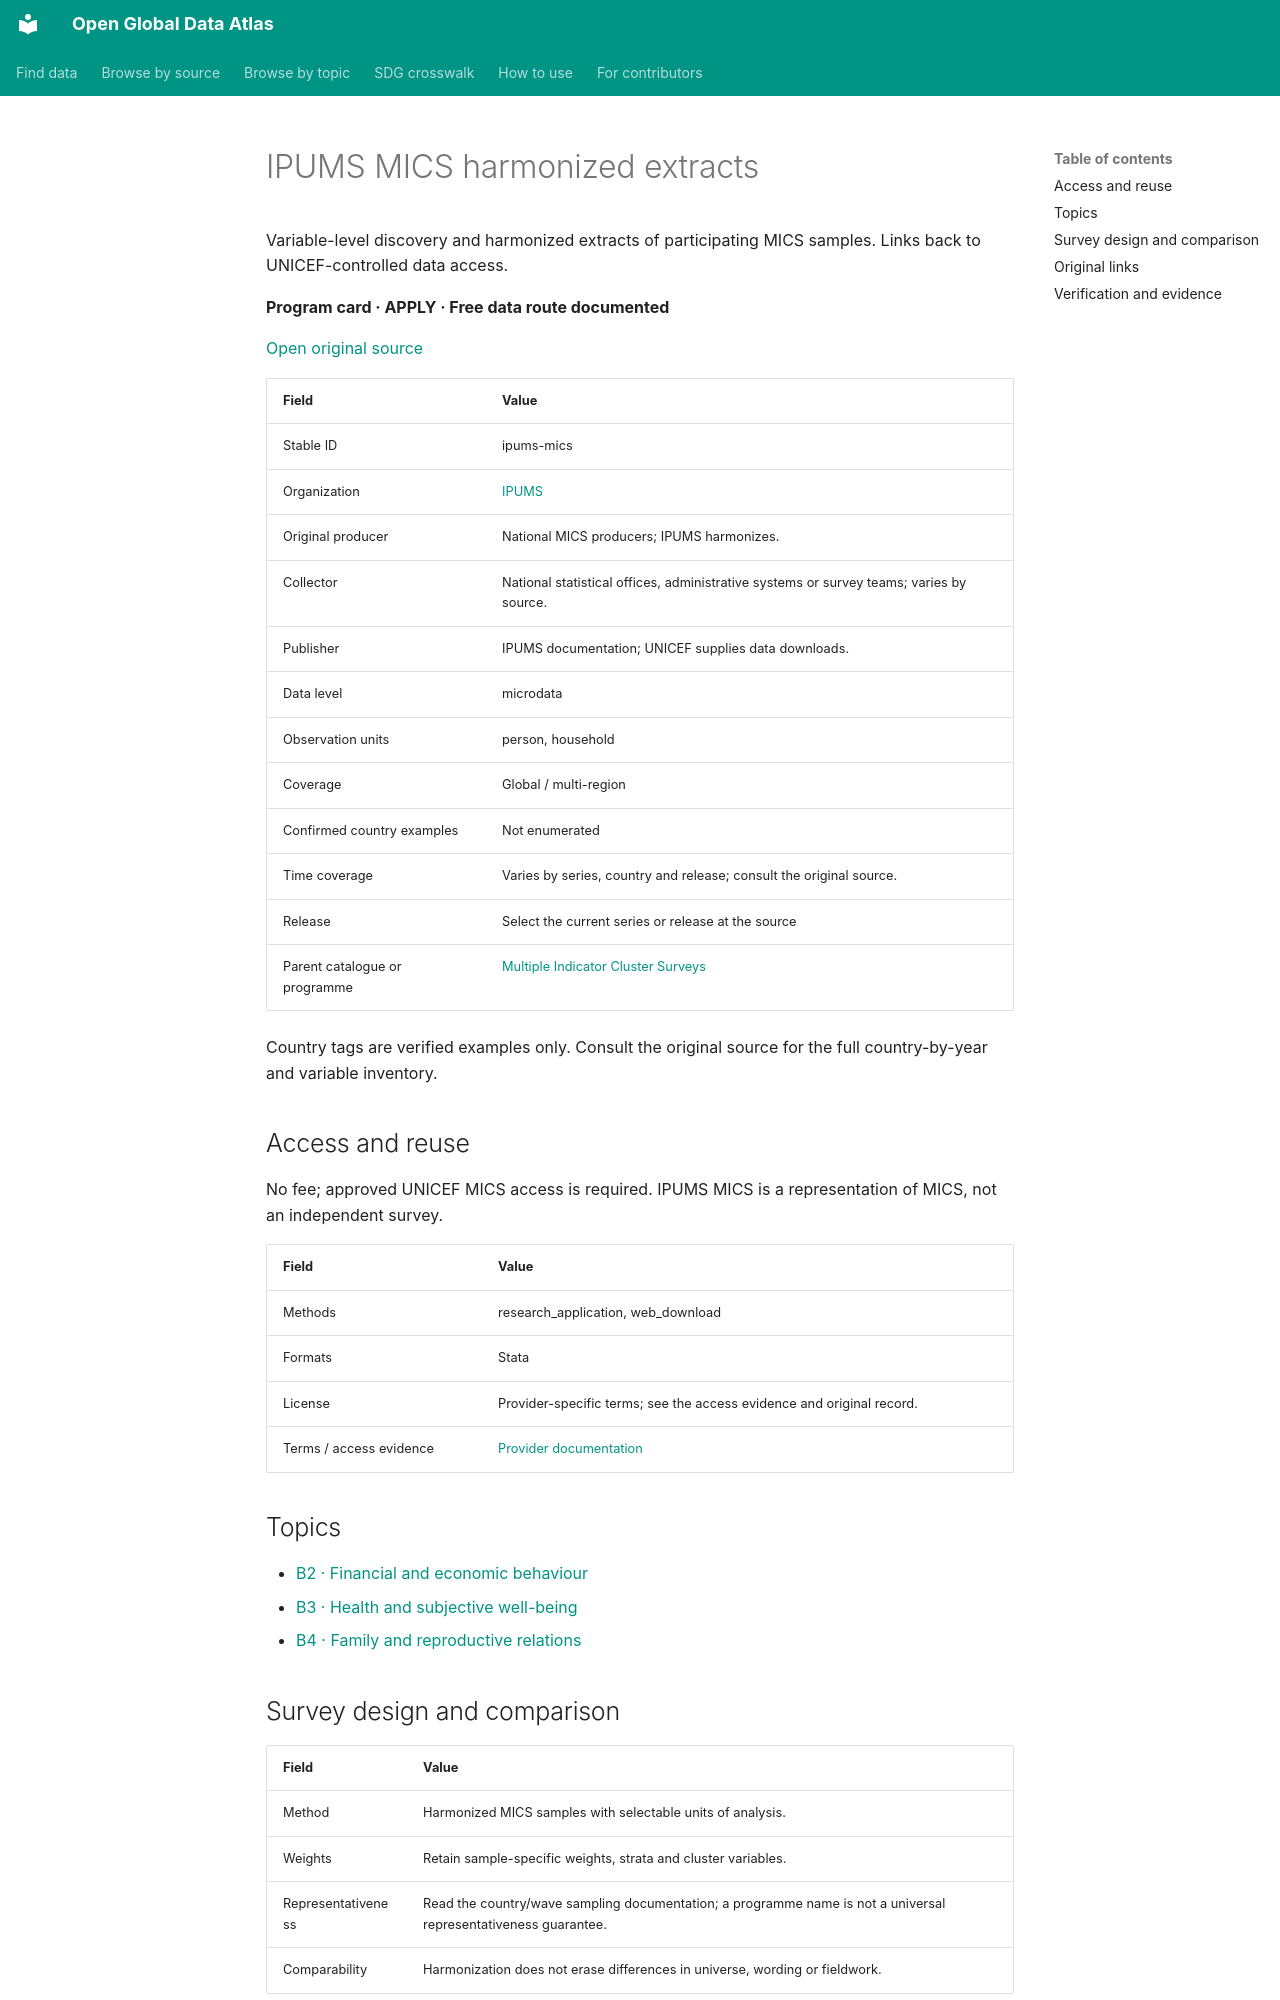

repository: boris-belyavskiy/open-global-data-atlas · page: records/ipums-mics/index.html · generator: mkdocs

# IPUMS MICS harmonized extracts

Variable-level discovery and harmonized extracts of participating MICS samples. Links back to UNICEF-controlled data access.

**Program card · APPLY · Free data route documented**

[Open original source](https://mics.ipums.org/mics/)

| Field | Value |
| --- | --- |
| Stable ID | ipums-mics |
| Organization | [IPUMS](ipums.md) |
| Original producer | National MICS producers; IPUMS harmonizes. |
| Collector | National statistical offices, administrative systems or survey teams; varies by source. |
| Publisher | IPUMS documentation; UNICEF supplies data downloads. |
| Data level | microdata |
| Observation units | person, household |
| Coverage | Global / multi-region |
| Confirmed country examples | Not enumerated |
| Time coverage | Varies by series, country and release; consult the original source. |
| Release | Select the current series or release at the source |
| Parent catalogue or programme | [Multiple Indicator Cluster Surveys](mics.md) |

Country tags are verified examples only. Consult the original source for the full country-by-year and variable inventory.

## Access and reuse

No fee; approved UNICEF MICS access is required. IPUMS MICS is a representation of MICS, not an independent survey.

| Field | Value |
| --- | --- |
| Methods | research_application, web_download |
| Formats | Stata |
| License | Provider-specific terms; see the access evidence and original record. |
| Terms / access evidence | [Provider documentation](https://mics.ipums.org/mics/user_guide.shtml) |

## Topics

- [B2 · Financial and economic behaviour](../topics/B2.md)
- [B3 · Health and subjective well-being](../topics/B3.md)
- [B4 · Family and reproductive relations](../topics/B4.md)

## Survey design and comparison

| Field | Value |
| --- | --- |
| Method | Harmonized MICS samples with selectable units of analysis. |
| Weights | Retain sample-specific weights, strata and cluster variables. |
| Representativeness | Read the country/wave sampling documentation; a programme name is not a universal representativeness guarantee. |
| Comparability | Harmonization does not erase differences in universe, wording or fieldwork. |

## Original links

- [Landing](https://mics.ipums.org/mics/)
